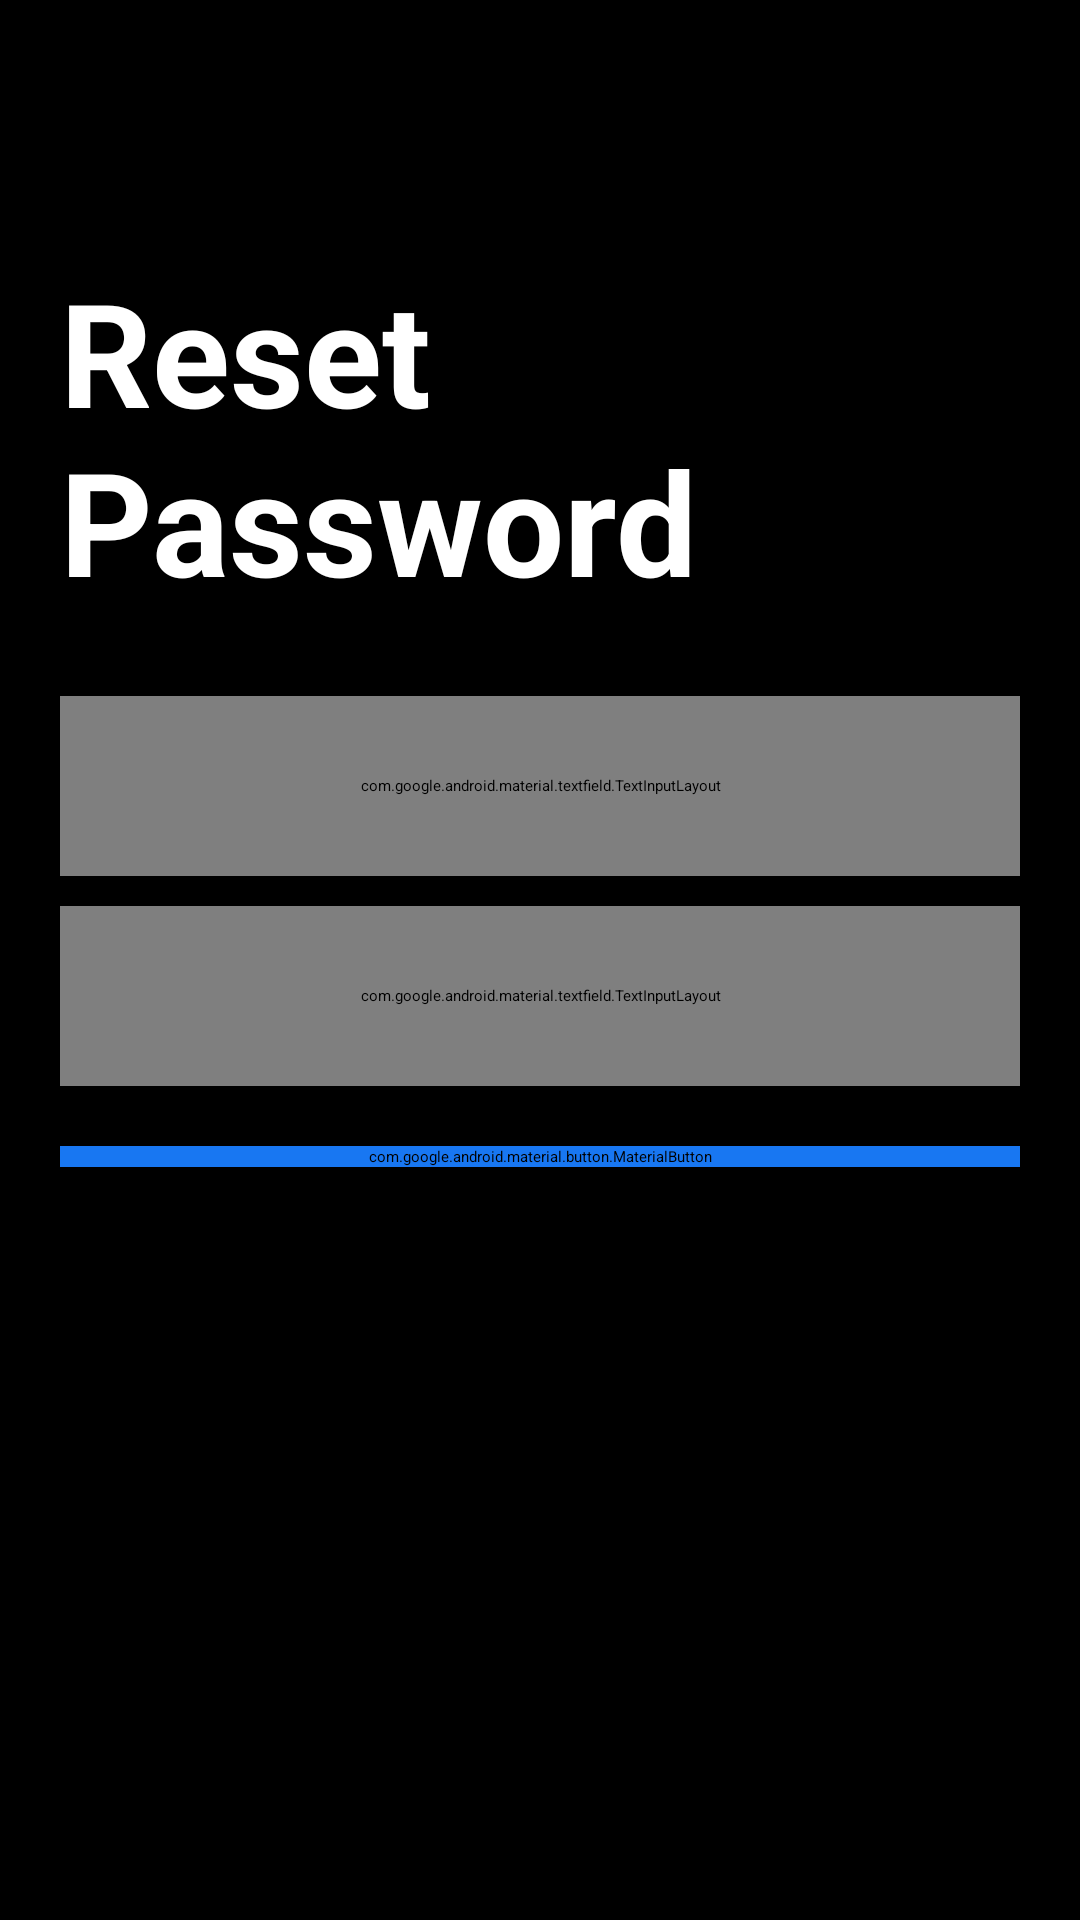

Write the Android layout XML for this screen, with the resource values it uses.
<!-- AndroidManifest.xml: application theme Theme.RentCarApp -->
<!-- res/layout/activity_reset_password.xml -->
<?xml version="1.0" encoding="utf-8"?>
<androidx.constraintlayout.widget.ConstraintLayout xmlns:android="http://schemas.android.com/apk/res/android"
    xmlns:app="http://schemas.android.com/apk/res-auto"
    xmlns:tools="http://schemas.android.com/tools"
    android:layout_width="match_parent"
    android:layout_height="match_parent"
    android:background="@color/black"
    tools:context=".view.activity.ResetPasswordActivity">

    <TextView
        android:id="@+id/resetPassword"
        android:layout_width="wrap_content"
        android:layout_height="wrap_content"
        android:text="@string/reset_password"
        android:textAppearance="@style/TextAppearance.MaterialComponents.Headline3"
        android:textColor="@color/white"
        android:textStyle="bold"
        app:layout_constraintEnd_toStartOf="@id/guideline10"
        app:layout_constraintHorizontal_bias="0"
        app:layout_constraintStart_toEndOf="@id/guideline9"
        app:layout_constraintTop_toBottomOf="@id/guideline11" />

    <TextView
        android:id="@+id/errorNewPassword"
        android:layout_width="0dp"
        android:layout_height="wrap_content"
        android:layout_marginTop="10dp"
        android:text="@string/incorrect_password"
        android:textColor="@color/red"
        android:textSize="15sp"
        android:textStyle="bold"
        android:visibility="gone"
        app:layout_constraintTop_toBottomOf="@id/newPassword"
        app:layout_constraintStart_toEndOf="@id/guideline9"
        app:layout_constraintEnd_toStartOf="@id/guideline10"/>


    <TextView
        android:id="@+id/errorConfirmedPassword"
        android:layout_width="wrap_content"
        android:layout_height="wrap_content"
        android:layout_marginTop="10dp"
        android:text="@string/incorrect_confirmed_password"
        android:textColor="@color/red"
        android:textSize="15sp"
        android:textStyle="bold"
        android:visibility="gone"
        app:layout_constraintTop_toBottomOf="@id/confirmPassword"
        app:layout_constraintStart_toEndOf="@id/guideline9" />

    <com.google.android.material.button.MaterialButton
        android:id="@+id/update"
        android:layout_width="0dp"
        android:layout_height="wrap_content"
        android:layout_marginTop="20dp"
        android:backgroundTint="@color/blue"
        android:text="@string/submit"
        android:textSize="17sp"
        android:onClick="confirmPassword"
        app:cornerRadius="5dp"
        app:layout_constraintTop_toBottomOf="@id/errorConfirmedPassword"
        app:layout_constraintStart_toEndOf="@id/guideline9"
        app:layout_constraintEnd_toStartOf="@id/guideline10"/>

    <com.google.android.material.textfield.TextInputLayout
        android:id="@+id/newPassword"
        android:layout_width="0dp"
        android:layout_height="60dp"
        app:boxStrokeColor="@color/white"
        app:boxBackgroundColor="@color/gray"
        android:textColorHint="@color/white"
        app:hintTextColor="@color/white"
        app:passwordToggleEnabled="true"
        app:passwordToggleTint="@color/white"
        app:layout_constraintTop_toBottomOf="@id/guideline12"
        app:layout_constraintStart_toEndOf="@id/guideline9"
        app:layout_constraintEnd_toStartOf="@id/guideline10">

        <com.google.android.material.textfield.TextInputEditText
            android:id="@+id/resetNewPassword"
            android:layout_width="match_parent"
            android:layout_height="wrap_content"
            android:ems="15"
            android:hint="@string/enter_new_password"
            android:inputType="textPassword"
            android:textColor="@color/white"/>
    </com.google.android.material.textfield.TextInputLayout>

    <com.google.android.material.textfield.TextInputLayout
        android:id="@+id/confirmPassword"
        android:layout_width="0dp"
        android:layout_height="60dp"
        android:layout_marginTop="10dp"
        app:boxStrokeColor="@color/white"
        app:boxBackgroundColor="@color/gray"
        android:textColorHint="@color/white"
        app:hintTextColor="@color/white"
        app:passwordToggleEnabled="true"
        app:passwordToggleTint="@color/white"
        app:layout_constraintTop_toBottomOf="@id/errorNewPassword"
        app:layout_constraintStart_toEndOf="@id/guideline9"
        app:layout_constraintEnd_toStartOf="@id/guideline10">

        <com.google.android.material.textfield.TextInputEditText
            android:id="@+id/resetConfirmPassword"
            android:layout_width="match_parent"
            android:layout_height="wrap_content"
            android:ems="15"
            android:hint="@string/confirm_password"
            android:inputType="textPassword"
            android:textColor="@color/white"/>

    </com.google.android.material.textfield.TextInputLayout>

    <androidx.constraintlayout.widget.Guideline
        android:id="@+id/guideline9"
        android:layout_width="wrap_content"
        android:layout_height="wrap_content"
        android:orientation="vertical"
        app:layout_constraintGuide_begin="20dp" />

    <androidx.constraintlayout.widget.Guideline
        android:id="@+id/guideline10"
        android:layout_width="wrap_content"
        android:layout_height="wrap_content"
        android:orientation="vertical"
        app:layout_constraintGuide_end="20dp" />

    <androidx.constraintlayout.widget.Guideline
        android:id="@+id/guideline11"
        android:layout_width="wrap_content"
        android:layout_height="wrap_content"
        android:orientation="horizontal"
        app:layout_constraintGuide_begin="85dp" />

    <androidx.constraintlayout.widget.Guideline
        android:id="@+id/guideline12"
        android:layout_width="wrap_content"
        android:layout_height="wrap_content"
        android:orientation="horizontal"
        app:layout_constraintGuide_begin="232dp" />

</androidx.constraintlayout.widget.ConstraintLayout>
<!-- resources referenced by this layout -->
<resources>
  <color name="black">#FF000000</color>
  <color name="blue">#1877F2</color>
  <color name="gray">#3A3B3C</color>
  <color name="red">#FF0000</color>
  <color name="white">#FFFFFFFF</color>
  <string name="confirm_password">Confirm new password</string>
  <string name="enter_new_password">Enter new password</string>
  <string name="incorrect_confirmed_password">The passwords don\'t match.</string>
  <string name="incorrect_password">The password must be 8 or more characters or you entered the wrong password.</string>
  <string name="reset_password">Reset\nPassword</string>
  <string name="submit">Submit</string>
</resources>
